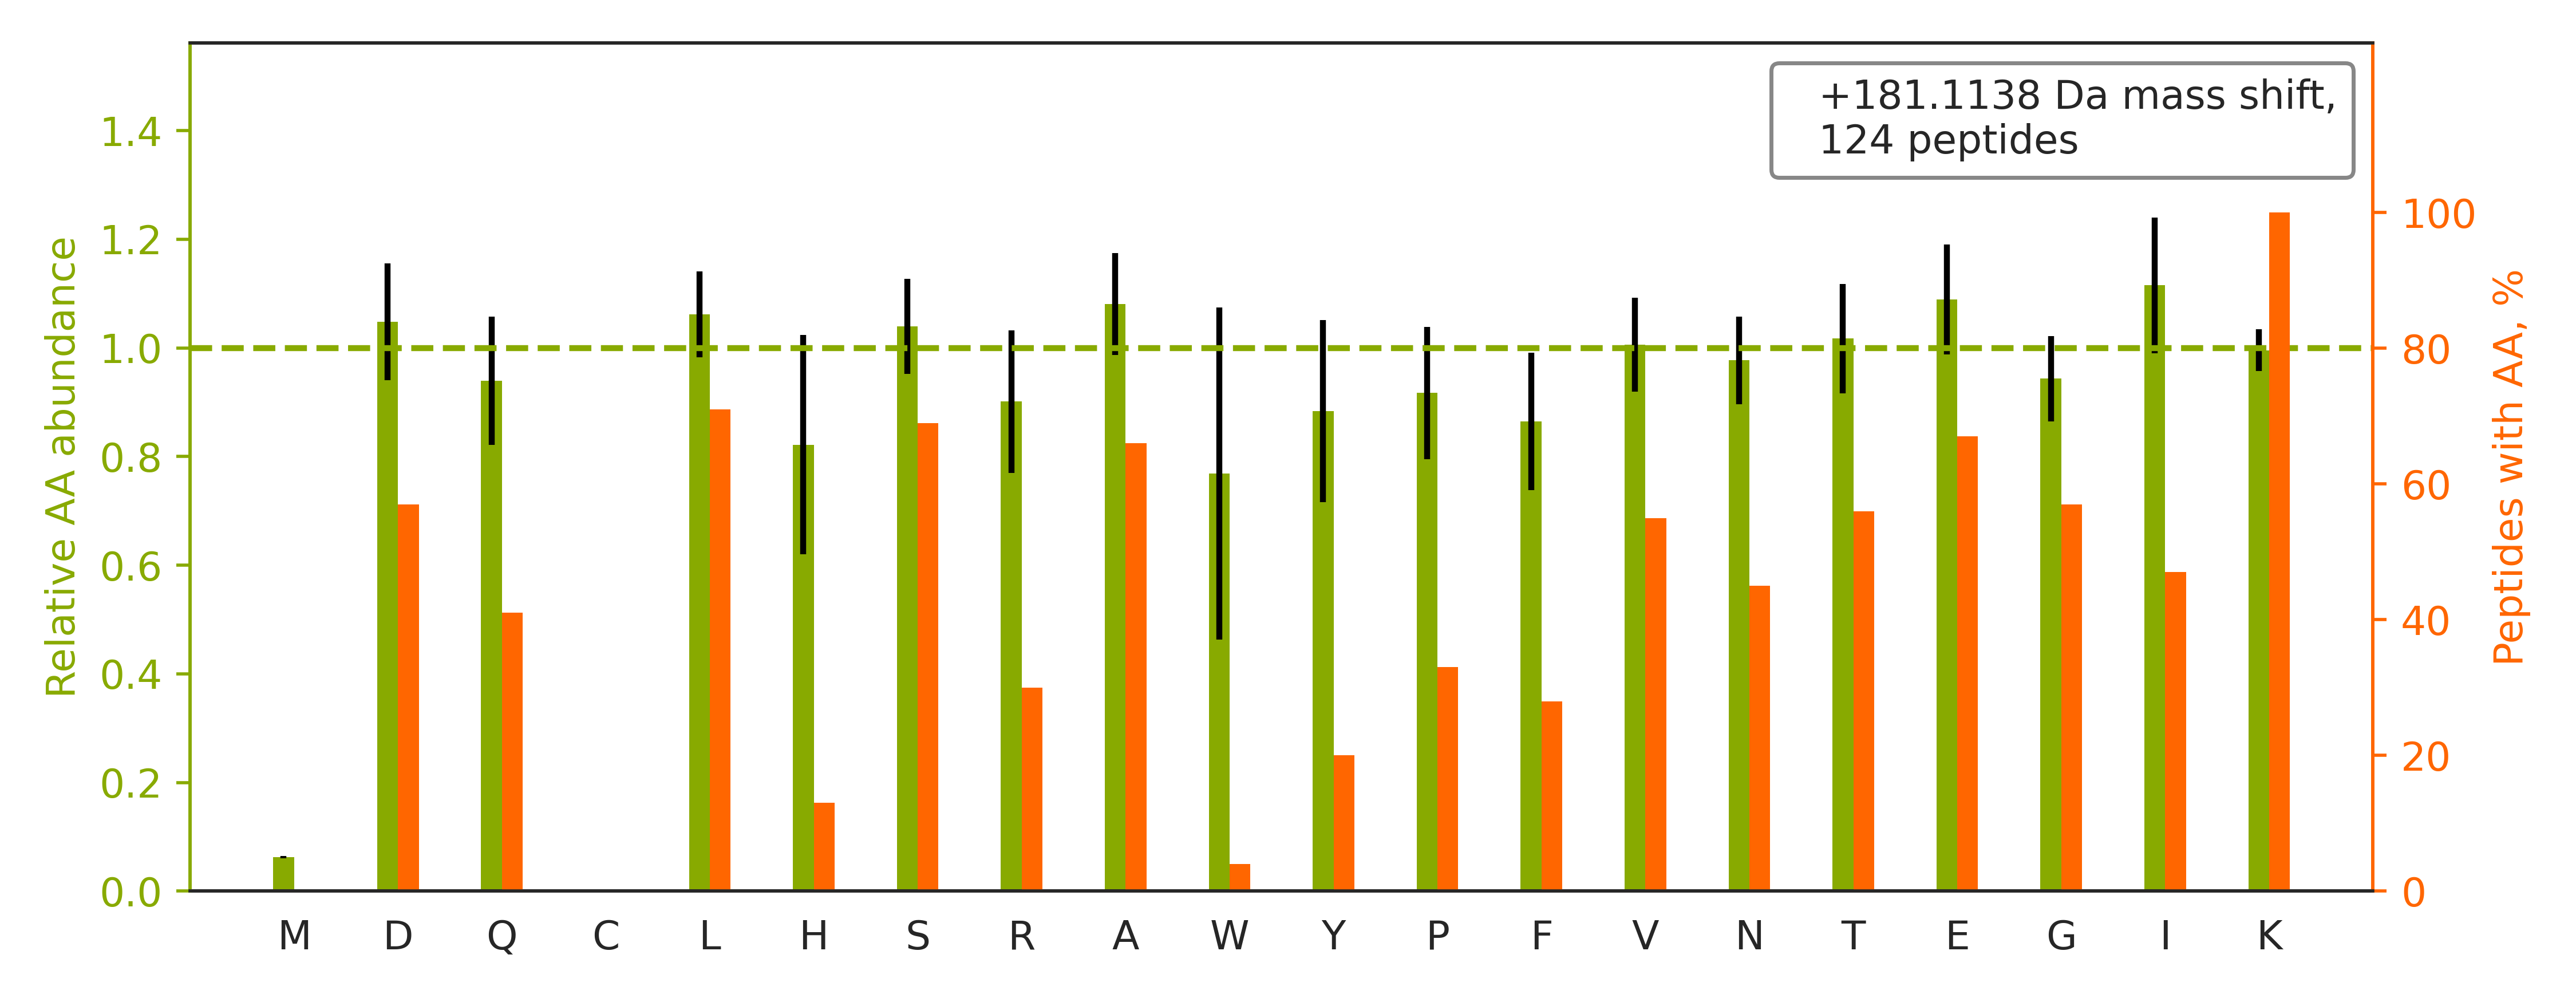

The data file committed next to this chart (first rows):
top isoform	localization score	spectrum
K.VLTANSNPSSPSAAKR.R		02330a_GH2_3991_05_PTM_TrainKit_Kmod_Glu…
K.ANLEKAQAELVGTADEATR.A		02330a_GH2_3991_05_PTM_TrainKit_Kmod_Glu…
K.VNVEAPDVNLEGLGGKLK.G		02330a_GH2_3991_05_PTM_TrainKit_Kmod_Glu…
K.SPSDSGYSYETIGKTTK.T		02330a_GH2_3991_05_PTM_TrainKit_Kmod_Glu…
K.DAEAAEATAEGALKAEK.K		02330a_GH2_3991_05_PTM_TrainKit_Kmod_Glu…
K.IHVQSSSDSSDEPAEKR.E		02330a_GH2_3991_05_PTM_TrainKit_Kmod_Glu…
K.DLSTVEALQNLKNLK.S		02330a_GH2_3991_05_PTM_TrainKit_Kmod_Glu…
K.GTVPDDAVEALADSLGKK.E		02330a_GH2_3991_05_PTM_TrainKit_Kmod_Glu…
R.LLIVSTTPYSEKDTK.Q		02330a_GH2_3991_05_PTM_TrainKit_Kmod_Glu…
R.STGLELETPSLVPVKK.N		02330a_GH2_3991_05_PTM_TrainKit_Kmod_Glu…
K.VGVEVPDVNIEGPEGKLK.G		02330a_GH2_3991_05_PTM_TrainKit_Kmod_Glu…
R.DYSAPVNFISAGLKK.G		02330a_GH2_3991_05_PTM_TrainKit_Kmod_Glu…
K.DESFLGKLGGTLAR.K		02330a_GH2_3991_05_PTM_TrainKit_Kmod_Glu…
K.FSAYIKNSNPALNDNLEK.G		02330a_GH2_3991_05_PTM_TrainKit_Kmod_Glu…
K.GFALVGVGSEASSKK.L		02330a_GH2_3991_05_PTM_TrainKit_Kmod_Glu…
R.LQAAYAGDKADDIQK.R		02330a_GH2_3991_05_PTM_TrainKit_Kmod_Glu…
K.IVSGKDYNVTANSK.L		02330a_GH2_3991_05_PTM_TrainKit_Kmod_Glu…
K.DVNAAIAAIKTK.R		02330a_GH2_3991_05_PTM_TrainKit_Kmod_Glu…
K.DYSSGFGGKYGVQADR.V		02330a_GH2_3991_05_PTM_TrainKit_Kmod_Glu…
R.VFIGNLNTLVVKK.S		02330a_GH2_3991_05_PTM_TrainKit_Kmod_Glu…
K.ASDTSSETVFGKR.G		02330a_GH2_3991_05_PTM_TrainKit_Kmod_Glu…
R.ALASIDSKLNQAK.G		02330a_GH2_3991_05_PTM_TrainKit_Kmod_Glu…
K.ITESVAETAQTIKK.S		02330a_GH2_3991_05_PTM_TrainKit_Kmod_Glu…
K.VGLQVVAVKAPGFGDNR.K		02330a_GH2_3991_05_PTM_TrainKit_Kmod_Glu…
K.TQAYQDQKPGTSGLR.K		02330a_GH2_3991_05_PTM_TrainKit_Kmod_Glu…
R.SLGEPAAGEGSAKR.S		02330a_GH2_3991_05_PTM_TrainKit_Kmod_Glu…
K.VGDDIAKATGDWK.G		02330a_GH2_3991_05_PTM_TrainKit_Kmod_Glu…
R.VYIASSSGSTAIKK.K		02330a_GH2_3991_05_PTM_TrainKit_Kmod_Glu…
K.ISSNFSSIIAEKLR.C		02330a_GH2_3991_05_PTM_TrainKit_Kmod_Glu…
K.DDSFLGKLGGTLAR.R		02330a_GH2_3991_05_PTM_TrainKit_Kmod_Glu…
K.AGQKLIDVNHYAK.D		02330a_GH2_3991_05_PTM_TrainKit_Kmod_Glu…
R.FDDTNPEKEEAK.F		02330a_GH2_3991_05_PTM_TrainKit_Kmod_Glu…
K.VGEFSGANKEK.L		02330a_GH2_3991_05_PTM_TrainKit_Kmod_Glu…
K.ANEKTESSSAQQVAVSR.L		02330a_GH2_3991_05_PTM_TrainKit_Kmod_Glu…
K.IDLPAENSNSETIIITGKR.A		02330a_GH2_3991_05_PTM_TrainKit_Kmod_Glu…
R.IISSIEQKEENK.G		02330a_GH2_3991_05_PTM_TrainKit_Kmod_Glu…
K.SPDEAYAIAKK.L		02330a_GH2_3991_05_PTM_TrainKit_Kmod_Glu…
K.VDVEVPDVSLEGPEGKLK.G		02330a_GH2_3991_05_PTM_TrainKit_Kmod_Glu…
R.LTEKELAEAASK.W		02330a_GH2_3991_05_PTM_TrainKit_Kmod_Glu…
K.FLQEFYQDDELGKK.Q		02330a_GH2_3991_05_PTM_TrainKit_Kmod_Glu…
R.DTPTSAGPNSFNKGK.H		02330a_GH2_3991_05_PTM_TrainKit_Kmod_Glu…
K.VDIDAPDVSIEGPDAKLK.G		02330a_GH2_3991_05_PTM_TrainKit_Kmod_Glu…
R.VTLEVGKVIQQGR.Q		02330a_GH2_3991_05_PTM_TrainKit_Kmod_Glu…
R.YEEIVKEVSTYIK.K		02330a_GH2_3991_05_PTM_TrainKit_Kmod_Glu…
R.DLGKFQVATDALK.S		02330a_GH2_3991_05_PTM_TrainKit_Kmod_Glu…
K.AGPNASIISLKSDK.K		02330a_GH2_3991_05_PTM_TrainKit_Kmod_Glu…
K.GTISAPGKVVTAAAQAK.Q		02330a_GH2_3991_05_PTM_TrainKit_Kmod_Glu…
R.SLEEEGAAHSGK.R		02330a_GH2_3991_05_PTM_TrainKit_Kmod_Glu…
R.ASEALLKQLK.Q		02330a_GH2_3991_05_PTM_TrainKit_Kmod_Glu…
K.LLEEEIQAPTSSKR.S		02330a_GH2_3991_05_PTM_TrainKit_Kmod_Glu…
R.LQEKVESAQSEQK.N		02330a_GH2_3991_05_PTM_TrainKit_Kmod_Glu…
K.DAIHFYNKSLAEHR.T		02330a_GH2_3991_05_PTM_TrainKit_Kmod_Glu…
R.GTITVSAQELKDNR.V		02330a_GH2_3991_05_PTM_TrainKit_Kmod_Glu…
R.SLFFGGKGAPLQR.G		02330a_GH2_3991_05_PTM_TrainKit_Kmod_Glu…
K.VQGGALEDSQLVAGVAFKK.T		02330a_GH2_3991_05_PTM_TrainKit_Kmod_Glu…
R.LLTWDVKDTLLR.L		02330a_GH2_3991_05_PTM_TrainKit_Kmod_Glu…
R.LEEVTGKLQVAR.N		02330a_GH2_3991_05_PTM_TrainKit_Kmod_Glu…
R.VGTASVLQPVKK.R		02330a_GH2_3991_05_PTM_TrainKit_Kmod_Glu…
K.KYEEIDNAPEER.A		02330a_GH2_3991_05_PTM_TrainKit_Kmod_Glu…
K.VDIDVPDVNIEGPDAKLK.G		02330a_GH2_3991_05_PTM_TrainKit_Kmod_Glu…
... 64 more rows
